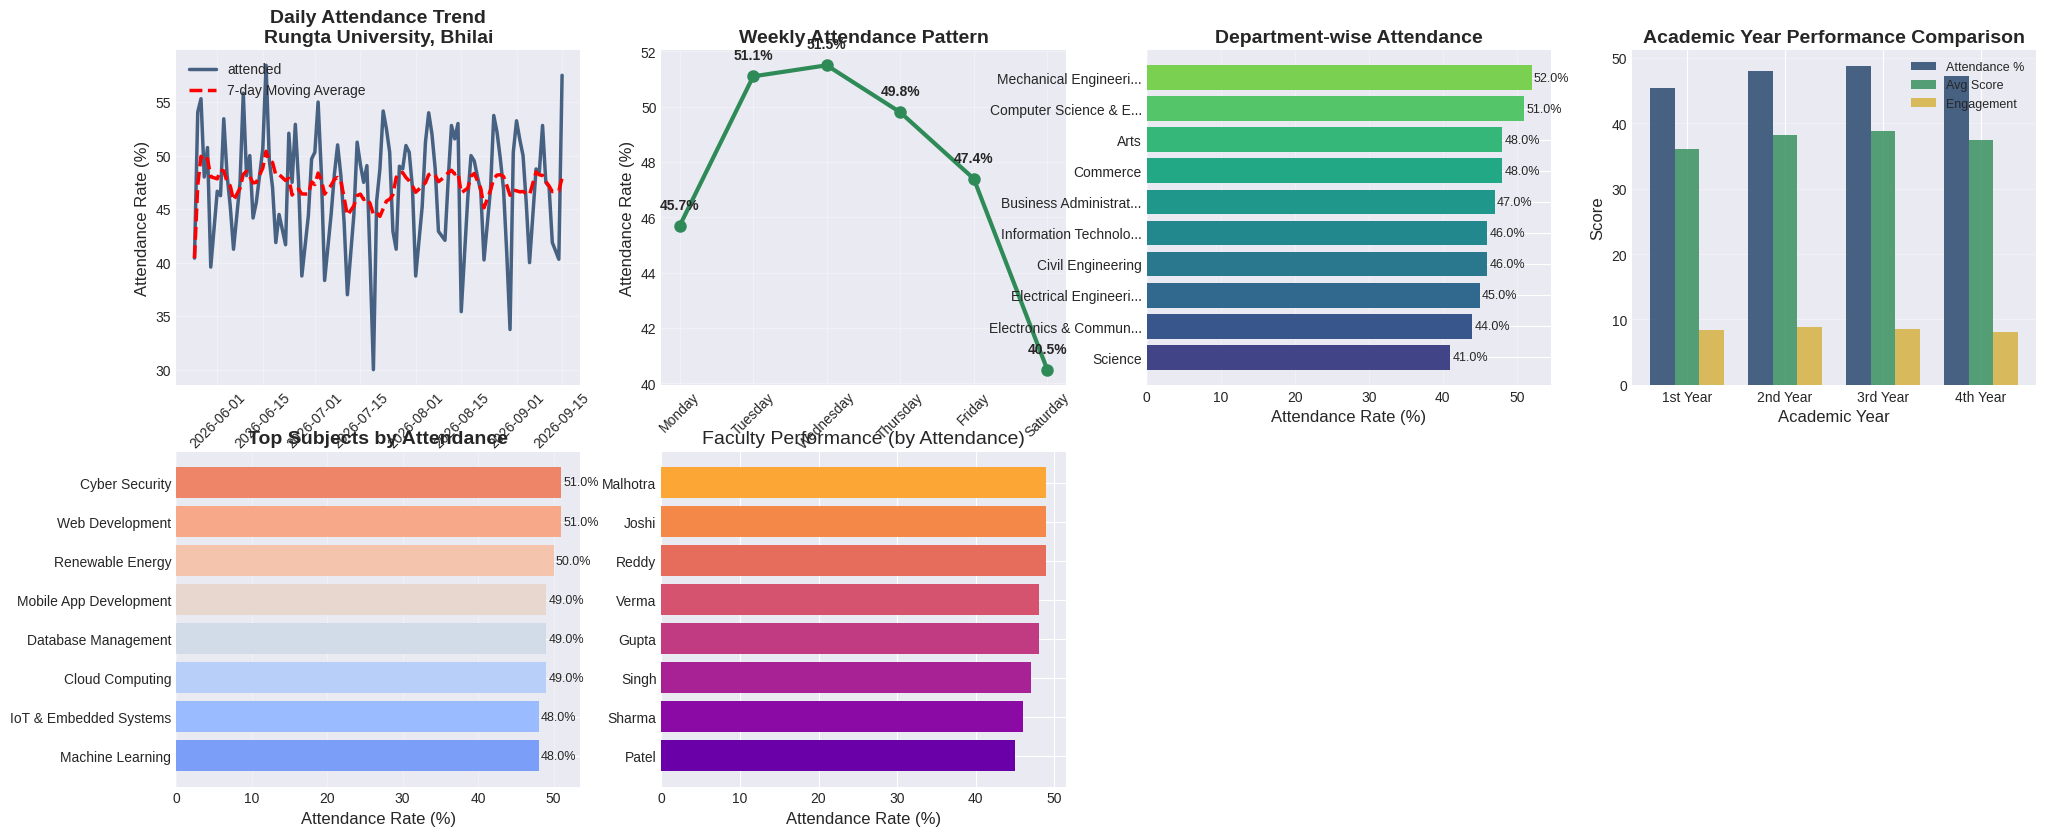

Reproduce this figure in Python.

# Online Class Attendance Analysis Project
# College: Rungta International Skill University, Bhilai
# Dataset: 400 classes of 80 students each (32,000 records)
# Author: Data Visualization Student
# Course: Minor 1 - Data Visualization

import pandas as pd
import numpy as np
import matplotlib.pyplot as plt
import seaborn as sns
from datetime import datetime, timedelta
import warnings
warnings.filterwarnings('ignore')
import matplotlib.dates as mdates
from scipy import stats
import calendar

# Set style for better visualizations
plt.style.use('seaborn-v0_8-darkgrid')
sns.set_palette("husl")

# ============================================
# 1. GENERATE RUNGTA UNIVERSITY ATTENDANCE DATA
# ============================================

def generate_rungta_university_data(total_classes=400, total_students=80):
    """
    Generate attendance data for Rungta International Skill University, Bhilai
    """
    np.random.seed(42)

    # Current date setup (Indian timezone)
    current_date = datetime.now()
    start_date = current_date - timedelta(days=120)  # 4 months of data

    # Rungta University specific details
    college_name = "Rungta International Skill University"
    city = "Bhilai"
    state = "Chhattisgarh"

    # Rungta University common student names
    first_names = [
        'Aarav', 'Vivaan', 'Aditya', 'Vihaan', 'Arjun', 'Sai', 'Reyansh', 'Mohit',
        'Aaradhya', 'Ananya', 'Diya', 'Ishita', 'Sara', 'Myra', 'Aadhya', 'Neha',
        'Rohan', 'Kabir', 'Ayaan', 'Advik', 'Prisha', 'Anika', 'Kiara', 'Ira',
        'Raj', 'Amit', 'Suresh', 'Priya', 'Sunita', 'Vikram', 'Meera', 'Kiran',
        'Sanjay', 'Ritu', 'Nikhil', 'Pooja', 'Rahul', 'Shreya', 'Vishal', 'Anjali',
        'Deepak', 'Swati', 'Gaurav', 'Madhu', 'Kunal', 'Tanvi', 'Harsh', 'Sonia',
        'Prateek', 'Rashmi', 'Vinod', 'Kavita', 'Manish', 'Ruchi', 'Siddharth', 'Tanya'
    ]

    last_names = [
        'Sharma', 'Verma', 'Patel', 'Singh', 'Kumar', 'Reddy', 'Das', 'Nair',
        'Gupta', 'Malhotra', 'Mehta', 'Joshi', 'Shah', 'Jain', 'Bose', 'Banerjee',
        'Choudhary', 'Mishra', 'Yadav', 'Rao', 'Chatterjee', 'Saxena', 'Tripathi',
        'Agrawal', 'Bhatt', 'Chauhan', 'Dubey', 'Gandhi', 'Iyer', 'Kapoor'
    ]

    # Rungta University departments and programs
    departments = [
        'Computer Science & Engineering',
        'Electronics & Communication',
        'Mechanical Engineering',
        'Civil Engineering',
        'Electrical Engineering',
        'Information Technology',
        'Business Administration',
        'Commerce',
        'Science',
        'Arts'
    ]

    # Rungta University subjects (skill-based)
    subjects = [
        'Programming Fundamentals',
        'Data Structures & Algorithms',
        'Database Management',
        'Web Development',
        'Mobile App Development',
        'Machine Learning',
        'Cloud Computing',
        'Cyber Security',
        'Digital Marketing',
        'Entrepreneurship',
        'Communication Skills',
        'Project Management',
        'IoT & Embedded Systems',
        'Robotics & Automation',
        'Renewable Energy',
        'Environmental Science',
        'Business Analytics',
        'Financial Accounting'
    ]

    # Rungta University classrooms
    classrooms = [
        'R-101', 'R-102', 'R-103', 'R-201', 'R-202', 'R-203',
        'S-101', 'S-102', 'S-103', 'T-101', 'T-102', 'T-103'
    ]

    # Rungta University faculty
    faculty_members = [
        'Dr. R.K. Sharma',
        'Prof. S. Verma',
        'Dr. A. Patel',
        'Prof. M. Singh',
        'Dr. P. Gupta',
        'Prof. R. Reddy',
        'Dr. S. Joshi',
        'Prof. K. Malhotra'
    ]

    # Generate 80 unique Rungta University students
    students = []
    student_ids = []

    for i in range(total_students):
        first = np.random.choice(first_names)
        last = np.random.choice(last_names)
        department = np.random.choice(departments)

        # Student attributes specific to Rungta University
        academic_year = np.random.choice(['1st Year', '2nd Year', '3rd Year', '4th Year'],
                                        p=[0.25, 0.25, 0.25, 0.25])

        # Device usage patterns at Rungta University
        devices = ['Laptop', 'Mobile', 'Tablet', 'Desktop']
        device_probs = [0.45, 0.35, 0.15, 0.05]  # More laptops in university
        device = np.random.choice(devices, p=device_probs)

        # Internet connectivity in Bhilai
        internet_types = ['WiFi', 'Mobile Data', 'Broadband', 'Campus WiFi']
        internet_probs = [0.3, 0.4, 0.2, 0.1]  # Rungta University campus WiFi available
        internet = np.random.choice(internet_types, p=internet_probs)

        # Student performance category
        performance_levels = ['Excellent', 'Good', 'Average', 'Needs Improvement']
        performance = np.random.choice(performance_levels, p=[0.2, 0.4, 0.3, 0.1])

        # Attendance tendency based on performance
        attendance_base = {
            'Excellent': 0.90,
            'Good': 0.80,
            'Average': 0.70,
            'Needs Improvement': 0.55
        }[performance]

        student_id = f'RISU{str(i+1).zfill(3)}'
        student_ids.append(student_id)

        students.append({
            'student_id': student_id,
            'name': f'{first} {last}',
            'department': department,
            'academic_year': academic_year,
            'device': device,
            'internet_type': internet,
            'performance_level': performance,
            'attendance_base': attendance_base,
            'engagement_factor': np.random.beta(5, 2),  # Random engagement factor
            'hostel_student': np.random.choice([True, False], p=[0.4, 0.6]),  # 40% hostelites
            'scholarship': np.random.choice(['Yes', 'No'], p=[0.3, 0.7])  # 30% scholarship
        })

    # Generate 400 class records for Rungta University
    data = []
    class_counter = 0

    # Create date range (avoid major holidays)
    date_range = pd.date_range(start=start_date, end=current_date, freq='D')

    # Rungta University academic calendar factors
    holiday_dates = [
        '2024-01-26',  # Republic Day
        '2024-03-25',  # Holi (approximate)
        '2024-08-15',  # Independence Day
        '2024-10-02',  # Gandhi Jayanti
        '2024-12-25',  # Christmas
    ]

    for current_date_obj in date_range:
        date_str = current_date_obj.date()
        day_name = current_date_obj.strftime('%A')
        week_num = current_date_obj.isocalendar()[1]
        month = current_date_obj.month
        month_name = current_date_obj.strftime('%B')

        # Skip if it's a holiday
        if date_str.strftime('%Y-%m-%d') in holiday_dates:
            continue

        # Skip most Sundays (university usually closed)
        if day_name == 'Sunday' and np.random.random() < 0.8:
            continue

        # Day-specific factors for Rungta University
        day_factors = {
            'Monday': 0.85,    # Start of week
            'Tuesday': 0.92,   # Regular day
            'Wednesday': 0.95, # Mid-week peak
            'Thursday': 0.90,  # Regular day
            'Friday': 0.88,    # Weekend approaching
            'Saturday': 0.75,  # Weekend classes (some departments)
            'Sunday': 0.65     # Rare classes
        }
        day_factor = day_factors.get(day_name, 1.0)

        # Seasonal factors for Bhilai climate
        if month in [3, 4, 5]:  # Summer (hot in Bhilai)
            season_factor = 0.88
        elif month in [6, 7, 8, 9]:  # Monsoon
            season_factor = 0.85  # Rain affects connectivity
        elif month in [10, 11]:  # Post-monsoon/Diwali season
            season_factor = 0.82  # Festive season
        else:  # Winter (Dec-Feb)
            season_factor = 0.92  # Pleasant weather

        # Generate 3-5 classes per day (university schedule)
        classes_today = np.random.randint(3, 6)

        for class_num in range(classes_today):
            if class_counter >= total_classes:
                break

            class_counter += 1
            class_id = f'RISU-CLS{str(class_counter).zfill(4)}'

            # Class time (Rungta University timings: 9 AM to 5 PM)
            class_hour = np.random.choice([9, 10, 11, 12, 14, 15, 16])
            class_time = f'{class_hour:02d}:00'

            # Subject (skill-based at RISU)
            subject = np.random.choice(subjects)

            # Faculty member
            faculty = np.random.choice(faculty_members)

            # Classroom
            classroom = np.random.choice(classrooms)

            # Class duration (50-75 minutes, university standard)
            duration = np.random.choice([50, 60, 75])

            # Class type at skill university
            class_type = np.random.choice(['Lecture', 'Lab', 'Tutorial', 'Workshop', 'Project'],
                                         p=[0.4, 0.25, 0.15, 0.15, 0.05])

            # Time of day factor for Bhilai
            if class_hour < 10:
                time_factor = 0.88  # Early morning
            elif class_hour < 12:
                time_factor = 0.95  # Late morning (best)
            elif class_hour < 15:
                time_factor = 0.90  # Afternoon
            else:
                time_factor = 0.85  # Late afternoon

            # Generate attendance for all 80 students
            for student in students:
                # Base attendance probability
                base_prob = student['attendance_base']

                # Apply factors
                attendance_prob = base_prob * day_factor * season_factor * time_factor

                # Subject popularity factor
                subject_popularity = {
                    'Programming Fundamentals': 0.95,
                    'Machine Learning': 0.97,
                    'Web Development': 0.96,
                    'Cyber Security': 0.98,
                    'Entrepreneurship': 0.94,
                    'Communication Skills': 0.92,
                    'Financial Accounting': 0.88,
                    'Environmental Science': 0.90
                }
                subj_factor = subject_popularity.get(subject, 0.93)
                attendance_prob *= subj_factor

                # Class type factor
                type_factors = {
                    'Lecture': 0.92,
                    'Lab': 0.96,  # Labs have higher attendance
                    'Tutorial': 0.94,
                    'Workshop': 0.98,  # Workshops are popular
                    'Project': 0.99  # Project classes have highest attendance
                }
                attendance_prob *= type_factors[class_type]

                # Hostel student factor
                if student['hostel_student']:
                    attendance_prob *= 1.05  # Hostel students have better attendance

                # Scholarship student factor
                if student['scholarship'] == 'Yes':
                    attendance_prob *= 1.08  # Scholarship students maintain attendance

                # Random variation
                attendance_prob *= np.random.uniform(0.85, 1.15)
                attendance_prob = min(0.99, max(0.15, attendance_prob))

                # Determine attendance
                attended = 1 if np.random.random() < attendance_prob else 0

                # Generate detailed metrics if attended
                if attended:
                    login_duration = np.random.normal(duration * 0.85, duration * 0.15)
                    login_duration = max(15, min(duration, login_duration))

                    # Engagement metrics for skill university
                    interactions = int(np.random.poisson(4 + student['engagement_factor'] * 8))
                    questions_asked = int(np.random.poisson(student['engagement_factor'] * 4))
                    assignment_submitted = 1 if np.random.random() < 0.9 else 0
                    poll_participation = 1 if np.random.random() < 0.8 else 0

                    # Performance metrics
                    quiz_score = np.random.normal(65 + attendance_prob * 25, 10)
                    quiz_score = max(0, min(100, quiz_score))

                    # Practical skill assessment (for skill university)
                    practical_score = np.random.normal(70 + student['engagement_factor'] * 20, 15)
                    practical_score = max(0, min(100, practical_score))

                    # Connectivity metrics
                    connection_quality = np.random.choice(['Excellent', 'Good', 'Fair', 'Poor'],
                                                         p=[0.5, 0.3, 0.15, 0.05])  # Good campus connectivity
                    video_on = 1 if np.random.random() < 0.9 else 0
                    audio_on = 1 if np.random.random() < 0.95 else 0

                else:
                    login_duration = 0
                    interactions = 0
                    questions_asked = 0
                    assignment_submitted = 0
                    poll_participation = 0
                    quiz_score = 0
                    practical_score = 0
                    connection_quality = 'N/A'
                    video_on = 0
                    audio_on = 0

                data.append({
                    'college': college_name,
                    'city': city,
                    'state': state,

                    'class_id': class_id,
                    'class_number': class_counter,
                    'date': date_str,
                    'datetime': current_date_obj.replace(hour=class_hour, minute=0),
                    'day_name': day_name,
                    'week_number': week_num,
                    'month': month,
                    'month_name': month_name,
                    'class_time': class_time,
                    'class_hour': class_hour,
                    'subject': subject,
                    'faculty': faculty,
                    'classroom': classroom,
                    'class_type': class_type,
                    'duration_minutes': duration,

                    'student_id': student['student_id'],
                    'student_name': student['name'],
                    'department': student['department'],
                    'academic_year': student['academic_year'],
                    'device': student['device'],
                    'internet_type': student['internet_type'],
                    'performance_level': student['performance_level'],
                    'hostel_student': student['hostel_student'],
                    'scholarship': student['scholarship'],

                    'attended': attended,
                    'login_duration_min': login_duration,
                    'interactions': interactions,
                    'questions_asked': questions_asked,
                    'assignment_submitted': assignment_submitted,
                    'poll_participation': poll_participation,
                    'quiz_score': quiz_score,
                    'practical_score': practical_score,
                    'connection_quality': connection_quality,
                    'video_on': video_on,
                    'audio_on': audio_on,

                    'attendance_probability': attendance_prob
                })

    df = pd.DataFrame(data)

    # Calculate derived metrics
    df['total_score'] = (df['quiz_score'] * 0.6 + df['practical_score'] * 0.4)
    df['engagement_score'] = df['interactions'] + df['questions_asked'] * 2 + df['poll_participation'] * 3

    # Performance categories
    conditions = [
        df['total_score'] >= 85,
        df['total_score'] >= 70,
        df['total_score'] >= 60,
        df['total_score'] >= 50,
        df['total_score'] < 50
    ]
    choices = ['Distinction', 'First Class', 'Second Class', 'Pass', 'Fail']
    df['performance_category'] = np.select(conditions, choices, default='Pass')

    print(f"\nRUNGTA UNIVERSITY DATASET GENERATION COMPLETE!")
    print("=" * 70)
    print(f"College: {college_name}")
    print(f"Location: {city}, {state}")
    print(f"Total classes: {df['class_id'].nunique()}")
    print(f"Total students: {df['student_id'].nunique()}")
    print(f"Total records: {len(df):,}")
    print(f"Date range: {df['date'].min()} to {df['date'].max()}")
    print(f"Departments: {df['department'].nunique()}")
    print(f"Subjects: {df['subject'].nunique()}")
    print(f"Faculty members: {df['faculty'].nunique()}")

    return df

# Generate the dataset
print("=" * 70)
print("RUNGTA INTERNATIONAL SKILL UNIVERSITY, BHILAI")
print("ATTENDANCE ANALYSIS DATASET GENERATION")
print("400 Classes | 80 Students | 32,000 Records")
print("=" * 70)

df = generate_rungta_university_data(total_classes=400, total_students=80)

# ============================================
# 2. COMPREHENSIVE DESCRIPTIVE STATISTICS
# ============================================

def calculate_rungta_statistics(df):
    """
    Calculate comprehensive statistics for Rungta University
    """
    print("\n" + "=" * 70)
    print("RUNGTA UNIVERSITY - DESCRIPTIVE STATISTICS")
    print("=" * 70)

    # 1. University Overview
    print("\n1. UNIVERSITY OVERVIEW")
    print("-" * 50)

    total_classes = df['class_id'].nunique()
    total_records = len(df)
    total_attended = df['attended'].sum()
    overall_rate = total_attended / total_records * 100

    print(f"Institution: {df['college'].iloc[0]}")
    print(f"Location: {df['city'].iloc[0]}, {df['state'].iloc[0]}")
    print(f"Total Classes Conducted: {total_classes}")
    print(f"Total Attendance Records: {total_records:,}")
    print(f"Classes Attended: {total_attended:,}")
    print(f"Overall Attendance Rate: {overall_rate:.2f}%")
    print(f"Average Login Duration: {df[df['attended']==1]['login_duration_min'].mean():.1f} minutes")
    print(f"Average Total Score: {df[df['attended']==1]['total_score'].mean():.1f}/100")

    # 2. Daily Attendance Patterns
    print("\n2. DAILY ATTENDANCE PATTERNS")
    print("-" * 50)

    daily_stats = df.groupby('day_name').agg({
        'attended': 'mean',
        'login_duration_min': 'mean',
        'interactions': 'mean',
        'total_score': 'mean'
    }).round(3)

    # Reorder days
    day_order = ['Monday', 'Tuesday', 'Wednesday', 'Thursday', 'Friday', 'Saturday', 'Sunday']
    daily_stats = daily_stats.reindex(day_order)
    daily_stats['attended'] = daily_stats['attended'] * 100

    for day, row in daily_stats.iterrows():
        if day in day_order[:6]:  # Only weekdays + Saturday
            print(f"{day:10} - Attendance: {row['attended']:5.1f}% | "
                  f"Duration: {row['login_duration_min']:4.1f} min | "
                  f"Score: {row['total_score']:4.1f}")

    # 3. Department-wise Analysis
    print("\n3. DEPARTMENT-WISE ANALYSIS")
    print("-" * 50)

    dept_stats = df.groupby('department').agg({
        'attended': 'mean',
        'total_score': 'mean',
        'practical_score': 'mean',
        'student_id': 'nunique',
        'class_id': 'nunique'
    }).round(2)

    dept_stats['attended'] = dept_stats['attended'] * 100
    dept_stats = dept_stats.sort_values('attended', ascending=False)

    print(f"{'Department':30} {'Attend %':10} {'Avg Score':10} {'Students':10} {'Classes':10}")
    print("-" * 80)
    for dept, row in dept_stats.iterrows():
        print(f"{dept[:28]:30} {row['attended']:9.1f}% {row['total_score']:9.1f} "
              f"{int(row['student_id']):10d} {int(row['class_id']):10d}")

    # 4. Academic Year Analysis
    print("\n4. ACADEMIC YEAR ANALYSIS")
    print("-" * 50)

    year_stats = df.groupby('academic_year').agg({
        'attended': 'mean',
        'total_score': 'mean',
        'interactions': 'mean',
        'student_id': 'nunique'
    }).round(2)

    year_stats['attended'] = year_stats['attended'] * 100

    for year, row in year_stats.iterrows():
        print(f"{year:10} - Attendance: {row['attended']:5.1f}% | "
              f"Avg Score: {row['total_score']:5.1f} | "
              f"Interactions: {row['interactions']:4.1f} | "
              f"Students: {int(row['student_id']):3d}")

    # 5. Subject-wise Analysis (Top 10)
    print("\n5. TOP 10 SUBJECTS BY ATTENDANCE")
    print("-" * 50)

    subject_stats = df.groupby('subject').agg({
        'attended': 'mean',
        'total_score': 'mean',
        'practical_score': 'mean',
        'class_id': 'nunique'
    }).round(2)

    subject_stats['attended'] = subject_stats['attended'] * 100
    subject_stats = subject_stats.sort_values('attended', ascending=False).head(10)

    for subject, row in subject_stats.iterrows():
        print(f"{subject:30} - Attendance: {row['attended']:5.1f}% | "
              f"Score: {row['total_score']:5.1f} | "
              f"Practical: {row['practical_score']:5.1f}")

    # 6. Faculty Performance
    print("\n6. FACULTY PERFORMANCE ANALYSIS")
    print("-" * 50)

    faculty_stats = df.groupby('faculty').agg({
        'attended': 'mean',
        'total_score': 'mean',
        'engagement_score': 'mean',
        'class_id': 'nunique'
    }).round(2)

    faculty_stats['attended'] = faculty_stats['attended'] * 100
    faculty_stats = faculty_stats.sort_values('attended', ascending=False)

    for faculty, row in faculty_stats.iterrows():
        print(f"{faculty:20} - Attendance: {row['attended']:5.1f}% | "
              f"Score: {row['total_score']:5.1f} | "
              f"Classes: {int(row['class_id']):3d}")

    # 7. Technology & Infrastructure
    print("\n7. TECHNOLOGY & INFRASTRUCTURE ANALYSIS")
    print("-" * 50)

    print("Device Usage:")
    device_stats = df.groupby('device').agg({
        'attended': 'mean',
        'connection_quality': lambda x: (x == 'Excellent').mean(),
        'student_id': 'nunique'
    }).round(3)

    device_stats['attended'] = device_stats['attended'] * 100
    device_stats['connection_quality'] = device_stats['connection_quality'] * 100

    for device, row in device_stats.iterrows():
        print(f"  {device:10} - Attendance: {row['attended']:5.1f}% | "
              f"Good Connection: {row['connection_quality']:4.1f}% | "
              f"Users: {int(row['student_id']):3d}")

    print("\nInternet Connectivity:")
    internet_stats = df.groupby('internet_type').agg({
        'attended': 'mean',
        'connection_quality': lambda x: (x == 'Excellent').mean()
    }).round(3)

    internet_stats['attended'] = internet_stats['attended'] * 100
    internet_stats['connection_quality'] = internet_stats['connection_quality'] * 100

    for internet, row in internet_stats.iterrows():
        print(f"  {internet:15} - Attendance: {row['attended']:5.1f}% | "
              f"Good Connection: {row['connection_quality']:4.1f}%")

    # 8. Hostel vs Day Scholar
    print("\n8. HOSTEL vs DAY SCHOLAR ANALYSIS")
    print("-" * 50)

    hostel_stats = df.groupby('hostel_student').agg({
        'attended': 'mean',
        'total_score': 'mean',
        'login_duration_min': 'mean'
    }).round(2)

    hostel_stats['attended'] = hostel_stats['attended'] * 100

    for hostel, row in hostel_stats.iterrows():
        status = "Hostel Student" if hostel else "Day Scholar"
        print(f"{status:20} - Attendance: {row['attended']:5.1f}% | "
              f"Score: {row['total_score']:5.1f} | "
              f"Duration: {row['login_duration_min']:5.1f} min")

    # 9. Scholarship Impact
    print("\n9. SCHOLARSHIP IMPACT ANALYSIS")
    print("-" * 50)

    scholarship_stats = df.groupby('scholarship').agg({
        'attended': 'mean',
        'total_score': 'mean',
        'assignment_submitted': 'mean'
    }).round(2)

    scholarship_stats['attended'] = scholarship_stats['attended'] * 100
    scholarship_stats['assignment_submitted'] = scholarship_stats['assignment_submitted'] * 100

    for scholarship, row in scholarship_stats.iterrows():
        print(f"Scholarship: {scholarship:5} - Attendance: {row['attended']:5.1f}% | "
              f"Score: {row['total_score']:5.1f} | "
              f"Assignments: {row['assignment_submitted']:5.1f}%")

    # 10. Class Type Analysis
    print("\n10. CLASS TYPE EFFECTIVENESS")
    print("-" * 50)

    class_type_stats = df.groupby('class_type').agg({
        'attended': 'mean',
        'engagement_score': 'mean',
        'practical_score': 'mean',
        'class_id': 'nunique'
    }).round(2)

    class_type_stats['attended'] = class_type_stats['attended'] * 100

    for ctype, row in class_type_stats.iterrows():
        print(f"{ctype:15} - Attendance: {row['attended']:5.1f}% | "
              f"Engagement: {row['engagement_score']:5.1f} | "
              f"Practical: {row['practical_score']:5.1f}")

    return daily_stats, dept_stats, subject_stats, faculty_stats

# Calculate statistics
daily_stats, dept_stats, subject_stats, faculty_stats = calculate_rungta_statistics(df)

# ============================================
# 3. ADVANCED VISUALIZATIONS FOR RUNGTA UNIVERSITY
# ============================================

print("\n" + "=" * 70)
print("GENERATING RUNGTA UNIVERSITY VISUALIZATION DASHBOARD")
print("=" * 70)

# Create comprehensive dashboard
fig = plt.figure(figsize=(24, 20))

# 1. Daily Attendance Trend (Line Plot)
ax1 = plt.subplot(4, 4, 1)
daily_trend = df.groupby('date')['attended'].mean() * 100
daily_trend.plot(ax=ax1, color='#1E3F66', linewidth=2.5, alpha=0.8)  # Rungta blue
ax1.set_title('Daily Attendance Trend\nRungta University, Bhilai', fontsize=14, fontweight='bold')
ax1.set_xlabel('Date', fontsize=12)
ax1.set_ylabel('Attendance Rate (%)', fontsize=12)
ax1.tick_params(axis='x', rotation=45)
ax1.grid(True, alpha=0.3)

# Add 7-day moving average
rolling_avg = daily_trend.rolling(window=7, min_periods=1).mean()
ax1.plot(rolling_avg.index, rolling_avg.values, 'r--', linewidth=2.5,
         label='7-day Moving Average')
ax1.legend(loc='upper left', fontsize=10)

# 2. Weekly Pattern (Line Plot)
ax2 = plt.subplot(4, 4, 2)
day_order = ['Monday', 'Tuesday', 'Wednesday', 'Thursday', 'Friday', 'Saturday']
daily_plot_data = daily_stats.reindex(day_order)

ax2.plot(daily_plot_data.index, daily_plot_data['attended'],
         marker='o', markersize=8, linewidth=3, color='#2E8B57')  # Sea green
ax2.set_title('Weekly Attendance Pattern', fontsize=14, fontweight='bold')
ax2.set_xlabel('Day of Week', fontsize=12)
ax2.set_ylabel('Attendance Rate (%)', fontsize=12)
ax2.grid(True, alpha=0.3)
ax2.tick_params(axis='x', rotation=45)

# Add value labels
for i, (day, rate) in enumerate(zip(daily_plot_data.index, daily_plot_data['attended'])):
    ax2.text(i, rate + 0.5, f'{rate:.1f}%', ha='center', va='bottom',
             fontsize=10, fontweight='bold')

# 3. Department-wise Attendance (Bar Plot)
ax3 = plt.subplot(4, 4, 3)
dept_attendance = dept_stats['attended'].sort_values(ascending=True)

colors = plt.cm.viridis(np.linspace(0.2, 0.8, len(dept_attendance)))
bars = ax3.barh(range(len(dept_attendance)), dept_attendance.values, color=colors)
ax3.set_yticks(range(len(dept_attendance)))
ax3.set_yticklabels([dept[:20] + '...' if len(dept) > 20 else dept
                    for dept in dept_attendance.index])
ax3.set_xlabel('Attendance Rate (%)', fontsize=12)
ax3.set_title('Department-wise Attendance', fontsize=14, fontweight='bold')
ax3.grid(True, alpha=0.3, axis='x')

# Add value labels
for i, v in enumerate(dept_attendance.values):
    ax3.text(v + 0.3, i, f'{v:.1f}%', va='center', fontsize=9)

# 4. Academic Year Comparison (Grouped Bar Plot)
ax4 = plt.subplot(4, 4, 4)
year_comparison = df.groupby('academic_year').agg({
    'attended': 'mean',
    'total_score': 'mean',
    'engagement_score': 'mean'
})

year_comparison['attended'] = year_comparison['attended'] * 100

x = np.arange(len(year_comparison))
width = 0.25

bars1 = ax4.bar(x - width, year_comparison['attended'], width,
                label='Attendance %', color='#1E3F66', alpha=0.8)
bars2 = ax4.bar(x, year_comparison['total_score'], width,
                label='Avg Score', color='#2E8B57', alpha=0.8)
bars3 = ax4.bar(x + width, year_comparison['engagement_score'], width,
                label='Engagement', color='#D4AF37', alpha=0.8)

ax4.set_xlabel('Academic Year', fontsize=12)
ax4.set_ylabel('Score', fontsize=12)
ax4.set_title('Academic Year Performance Comparison', fontsize=14, fontweight='bold')
ax4.set_xticks(x)
ax4.set_xticklabels(year_comparison.index)
ax4.legend(fontsize=9)
ax4.grid(True, alpha=0.3, axis='y')

# 5. Subject Popularity (Horizontal Bar Plot)
ax5 = plt.subplot(4, 4, 5)
top_subjects = subject_stats.head(8).sort_values('attended', ascending=True)

y_pos = np.arange(len(top_subjects))
ax5.barh(y_pos, top_subjects['attended'],
         color=plt.cm.coolwarm(np.linspace(0.2, 0.8, len(top_subjects))))
ax5.set_yticks(y_pos)
ax5.set_yticklabels([subj[:25] + '...' if len(subj) > 25 else subj
                    for subj in top_subjects.index])
ax5.set_xlabel('Attendance Rate (%)', fontsize=12)
ax5.set_title('Top Subjects by Attendance', fontsize=14, fontweight='bold')
ax5.grid(True, alpha=0.3, axis='x')

# Add value labels
for i, v in enumerate(top_subjects['attended']):
    ax5.text(v + 0.3, i, f'{v:.1f}%', va='center', fontsize=9)

# 6. Faculty Performance (Bar Plot)
ax6 = plt.subplot(4, 4, 6)
faculty_performance = faculty_stats['attended'].sort_values(ascending=True)

colors = plt.cm.plasma(np.linspace(0.2, 0.8, len(faculty_performance)))
bars = ax6.barh(range(len(faculty_performance)), faculty_performance.values, color=colors)
ax6.set_yticks(range(len(faculty_performance)))
ax6.set_yticklabels([faculty.split()[-1] for faculty in faculty_performance.index])
ax6.set_xlabel('Attendance Rate (%)', fontsize=12)
ax6.set_title('Faculty Performance (by Attendance)', fontsize=14)


